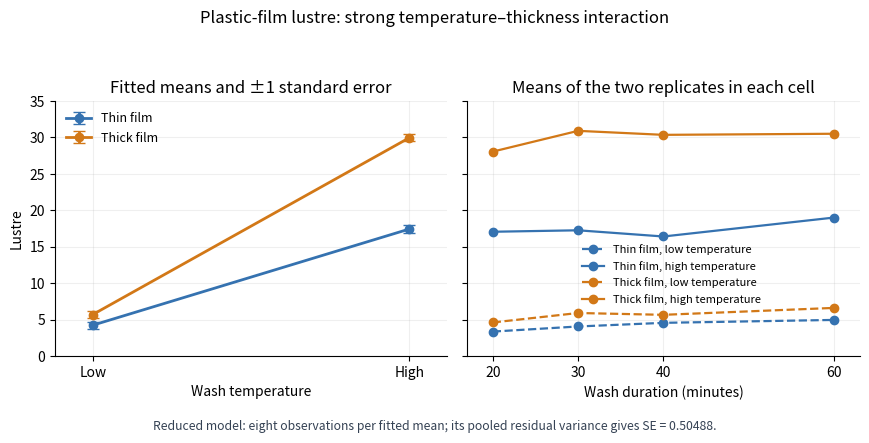

The script that saved this image: (Note: this script raises an exception after producing the figure.)
"""Plot fitted film means and wash-cell means; write the PNG to the caller's cwd."""

from pathlib import Path

import matplotlib

matplotlib.use("Agg")
import matplotlib.pyplot as plt
import numpy as np


def main():
    response = np.array([
        3.3, 4.1, 4.9, 5.0, 3.4, 4.0, 4.2, 4.9,
        19.6, 17.5, 17.6, 20.9, 14.5, 17.0, 15.2, 17.1,
        5.5, 5.7, 5.6, 7.2, 3.7, 6.1, 5.7, 6.0,
        26.6, 31.6, 30.5, 31.4, 29.5, 30.2, 30.2, 29.6,
    ]).reshape(2, 2, 2, 4)
    fitted_means = response.mean(axis=(2, 3))
    residuals = response - fitted_means[:, :, None, None]
    standard_error = np.sqrt(np.sum(residuals**2) / 28 / 8)
    cell_means = response.mean(axis=2)
    wash_minutes = np.array([20, 30, 40, 60])
    fig, (interaction, wash) = plt.subplots(
        1, 2, figsize=(8.8, 4.4), dpi=120, sharey=True, facecolor="white"
    )
    colors = ["#3572b0", "#d27817"]
    for thickness, name in enumerate(["Thin film", "Thick film"]):
        interaction.errorbar(
            [0, 1], fitted_means[thickness], yerr=standard_error,
            color=colors[thickness], marker="o", linewidth=2, capsize=4,
            label=name,
        )
        for temperature, temperature_name in enumerate(["low", "high"]):
            wash.plot(
                wash_minutes, cell_means[thickness, temperature],
                color=colors[thickness],
                linestyle="--" if temperature == 0 else "-",
                marker="o", linewidth=1.6,
                label=f"{name}, {temperature_name} temperature",
            )
    interaction.set(
        xticks=[0, 1], xticklabels=["Low", "High"],
        xlim=(-0.12, 1.12), ylim=(0, 35), xlabel="Wash temperature",
        ylabel="Lustre", title="Fitted means and ±1 standard error",
    )
    wash.set(
        xticks=wash_minutes, xlim=(17, 63), xlabel="Wash duration (minutes)",
        title="Means of the two replicates in each cell",
    )
    interaction.legend(frameon=False, fontsize=9, loc="upper left")
    wash.legend(frameon=False, fontsize=8, loc="center", bbox_to_anchor=(0.52, 0.32))
    for ax in [interaction, wash]:
        ax.grid(alpha=0.2)
        ax.spines[["top", "right"]].set_visible(False)
    fig.suptitle("Plastic-film lustre: strong temperature–thickness interaction", fontsize=12)
    fig.text(
        0.5, 0.025,
        "Reduced model: eight observations per fitted mean; its pooled residual variance gives SE = 0.50488.",
        ha="center", fontsize=8.8, color="#354254",
    )
    fig.tight_layout(rect=(0, 0.06, 1, 0.93))
    fig.savefig(Path(__file__).with_suffix(".png").name, facecolor="white")
    plt.close(fig)


if __name__ == "__main__":
    main()
